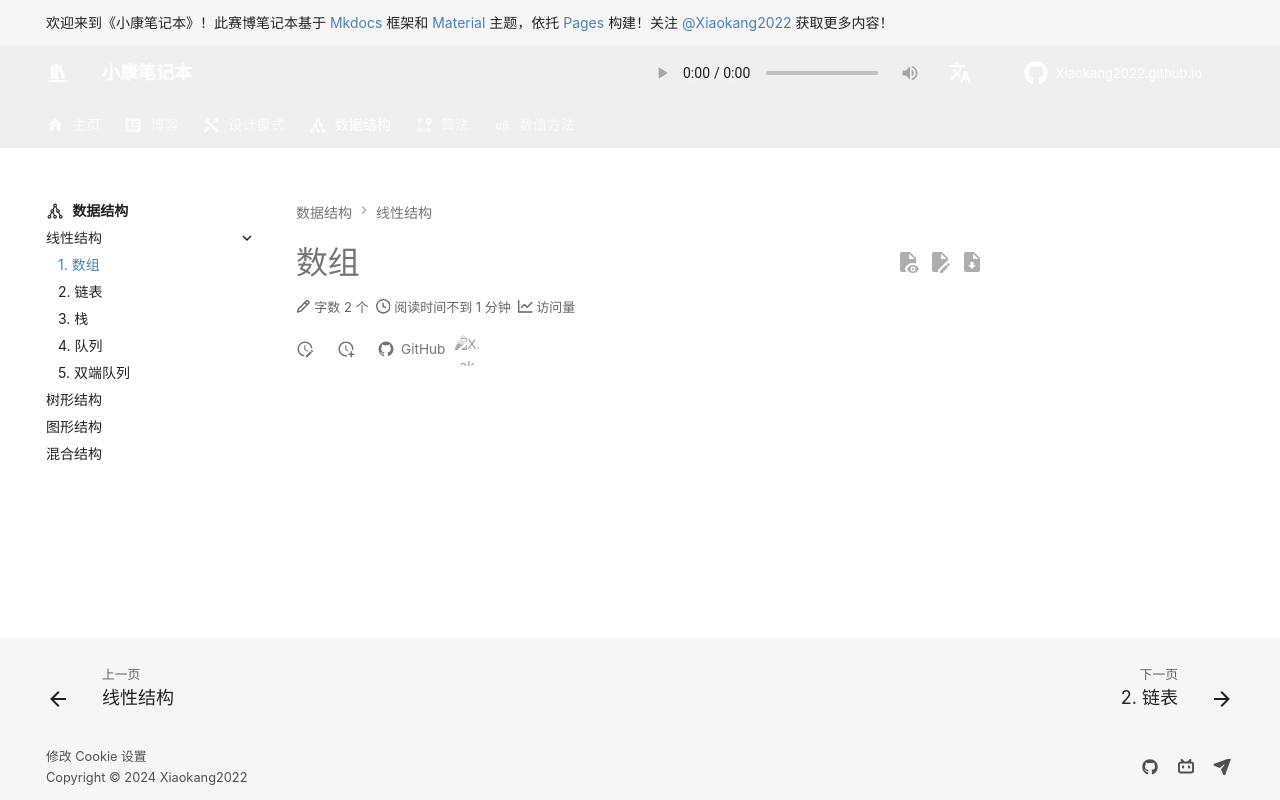

repository: Xiaokang2022/Xiaokang2022.github.io · page: data-structure/linear-structure/array/index.html · generator: mkdocs

---
comments: true
---

# 数组
